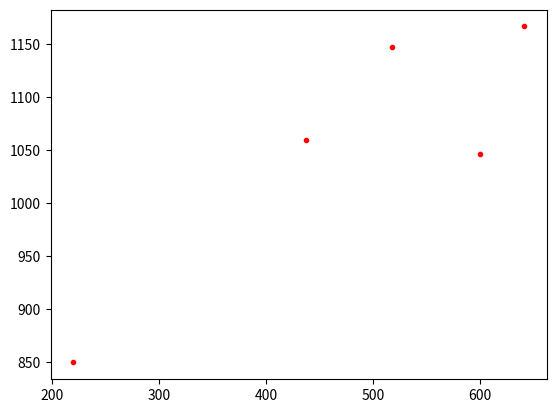

Write Python code to recreate this figure.
import sys
import scipy
import numpy as np
import matplotlib.pyplot as plt
import math


dist  = np.array([220,437,518,600,641])
dist2 = np.array([437,518,600,641])

waist = np.array([850,1060,1148,1047,1167])
w2 =  np.array([1060,1148,1047,1167])

avg_w = np.average(waist)
avg_w_sim = np.average(w2)

print(avg_w)
print(avg_w_sim)
plt.plot(dist,waist,'r.')
plt.show()
